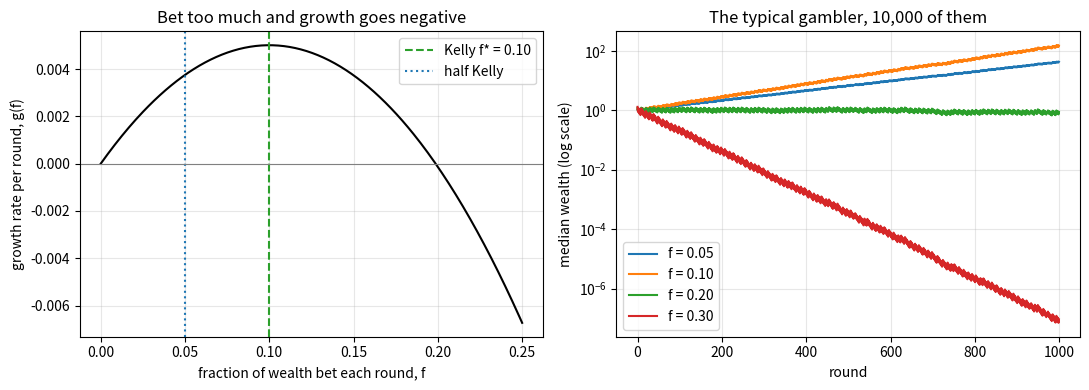

This figure's Python source: (Note: this script raises an exception after producing the figure.)
"""
A coin that lands heads 55% of the time. Even-money bets: win what I
bet on heads, lose it on tails. Each round I bet a fraction f of my
current wealth. What f should I pick?
"""
import numpy as np
import matplotlib.pyplot as plt

P = 0.55
rng = np.random.default_rng(0)


def growth(f, p=P):
    # wealth MULTIPLIES each round: by (1+f) on a win, (1-f) on a loss.
    # after n rounds with k wins: W = W0 (1+f)^k (1-f)^(n-k)
    # take logs to turn the product into a sum (same trick as log returns
    # in project 03): log W = log W0 + k log(1+f) + (n-k) log(1-f)
    # divide by n and let n get big: k/n -> p (law of large numbers), so
    # the growth rate per round is
    #   g(f) = p log(1+f) + (1-p) log(1-f)
    return p * np.log1p(f) + (1 - p) * np.log1p(-f)


# Kelly: set g'(f) = 0
#   p/(1+f) - (1-p)/(1-f) = 0
#   p(1-f) = (1-p)(1+f)
#   p - pf = 1 - p + f - pf      <- careful: (1-p)(1+f) = 1 + f - p - pf
#   f = 2p - 1
# so with p = 0.55 the Kelly bet is 10% of wealth. the edge IS the bet.
F_STAR = 2 * P - 1
print(f"Kelly fraction f* = 2p - 1 = {F_STAR:.2f}")
print(f"growth at f*: {growth(F_STAR):.5f} per round")
print(f"growth at f*/2: {growth(F_STAR / 2):.5f}  ({growth(F_STAR / 2) / growth(F_STAR):.0%} of the max)")
print(f"growth at 2f*: {growth(2 * F_STAR):.5f}  (basically zero: double Kelly goes nowhere)")

# ---- simulate 10,000 gamblers for 1,000 rounds at a few fractions ----
# NOTE: the mean is a trap here. expected wealth after one round is
# W(1 + f(2p-1)), which grows with f, so "maximise the mean" says bet
# everything (f = 1). but then one tails wipes you out, and over 1000
# rounds you're broke with probability ~1. the mean is held up by a
# handful of absurdly lucky gamblers. the median is what a typical
# person actually experiences, and the median follows exp(n g(f)).
n_people, n_rounds = 10_000, 1_000
wins = rng.random((n_people, n_rounds)) < P
print("\n   f     median wealth   mean wealth     P(ever down 50%)")
fs = [0.05, 0.10, 0.20, 0.30]
paths = {}
for f in fs:
    mult = np.where(wins, 1 + f, 1 - f)
    w = np.cumprod(mult, axis=1)                 # wealth path, starting from 1
    peak = np.maximum.accumulate(w, axis=1)
    drawdown_50 = np.mean((w / peak).min(axis=1) <= 0.5)   # fell to half of a previous peak
    paths[f] = np.median(w, axis=0)
    print(f"  {f:.2f}   {np.median(w[:, -1]):12.2f}   {np.mean(w[:, -1]):12.2f}     {drawdown_50:.1%}")

# ---- figures ----
f_grid = np.linspace(0, 0.25, 300)
fig, ax = plt.subplots(1, 2, figsize=(11, 4))
ax[0].plot(f_grid, growth(f_grid), "k-")
ax[0].axvline(F_STAR, color="tab:green", ls="--", label="Kelly f* = 0.10")
ax[0].axvline(F_STAR / 2, color="tab:blue", ls=":", label="half Kelly")
ax[0].axhline(0, color="grey", lw=0.8)
ax[0].set_xlabel("fraction of wealth bet each round, f")
ax[0].set_ylabel("growth rate per round, g(f)")
ax[0].set_title("Bet too much and growth goes negative")
ax[0].legend()
for f in fs:
    ax[1].semilogy(paths[f], label=f"f = {f:.2f}")
ax[1].set_xlabel("round")
ax[1].set_ylabel("median wealth (log scale)")
ax[1].set_title("The typical gambler, 10,000 of them")
ax[1].legend()
for a in ax:
    a.grid(alpha=0.3)
plt.tight_layout()
plt.savefig("figures/coin_flip.png", dpi=150)
print("saved figures/coin_flip.png")
